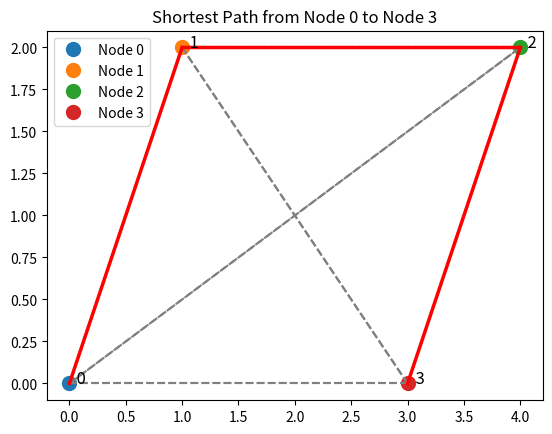

The script that saved this image:
import numpy as np
import matplotlib.pyplot as plt

def floyd_warshall(n, dist):
    # 初始化路径矩阵
    path = np.zeros((n, n), dtype=int)
    for i in range(n):
        for j in range(n):
            if dist[i][j] == np.inf:
                path[i][j] = -1  # 不可达路径标记为-1
            else:
                path[i][j] = j

    # Floyd-Warshall算法
    for k in range(n):
        for i in range(n):
            for j in range(n):
                if dist[i][j] > dist[i][k] + dist[k][j]:
                    dist[i][j] = dist[i][k] + dist[k][j]
                    path[i][j] = path[i][k]

    return dist, path

def get_path(path, start, end):
    if path[start][end] == -1:
        return []
    route = [start]
    while start != end:
        start = path[start][end]
        route.append(start)
    return route

def plot_graph(dist_matrix, path, nodes, start, end):
    fig, ax = plt.subplots()

    # 绘制节点
    for i, (x, y) in enumerate(nodes):
        ax.plot(x, y, 'o', markersize=10, label=f'Node {i}')
        ax.text(x, y, f'  {i}', fontsize=12)

    # 绘制边
    for i in range(len(nodes)):
        for j in range(len(nodes)):
            if dist_matrix[i][j] != np.inf and i != j:
                x_values = [nodes[i][0], nodes[j][0]]
                y_values = [nodes[i][1], nodes[j][1]]
                ax.plot(x_values, y_values, 'gray', linestyle='--')

    # 绘制最短路径
    route = get_path(path, start, end)
    if route:
        for k in range(len(route) - 1):
            i, j = route[k], route[k+1]
            x_values = [nodes[i][0], nodes[j][0]]
            y_values = [nodes[i][1], nodes[j][1]]
            ax.plot(x_values, y_values, 'r', linewidth=2.5)

    ax.legend()
    plt.title(f'Shortest Path from Node {start} to Node {end}')
    plt.show()

# 示例：构建图的距离矩阵
n = 4
inf = np.inf
dist = np.array([
    [0, 3, inf, 7],
    [8, 0, 2, inf],
    [5, inf, 0, 1],
    [2, inf, inf, 0]
])

# 节点位置
nodes = [(0, 0), (1, 2), (4, 2), (3, 0)]

# 执行Floyd-Warshall算法
dist, path = floyd_warshall(n, dist)

# 打印最短路径距离矩阵
print("Shortest path distance matrix:")
print(dist)

# 打印路径矩阵
print("Path matrix:")
print(path)

# 绘制从顶点0到顶点3的路径
plot_graph(dist, path, nodes, 0, 3)
